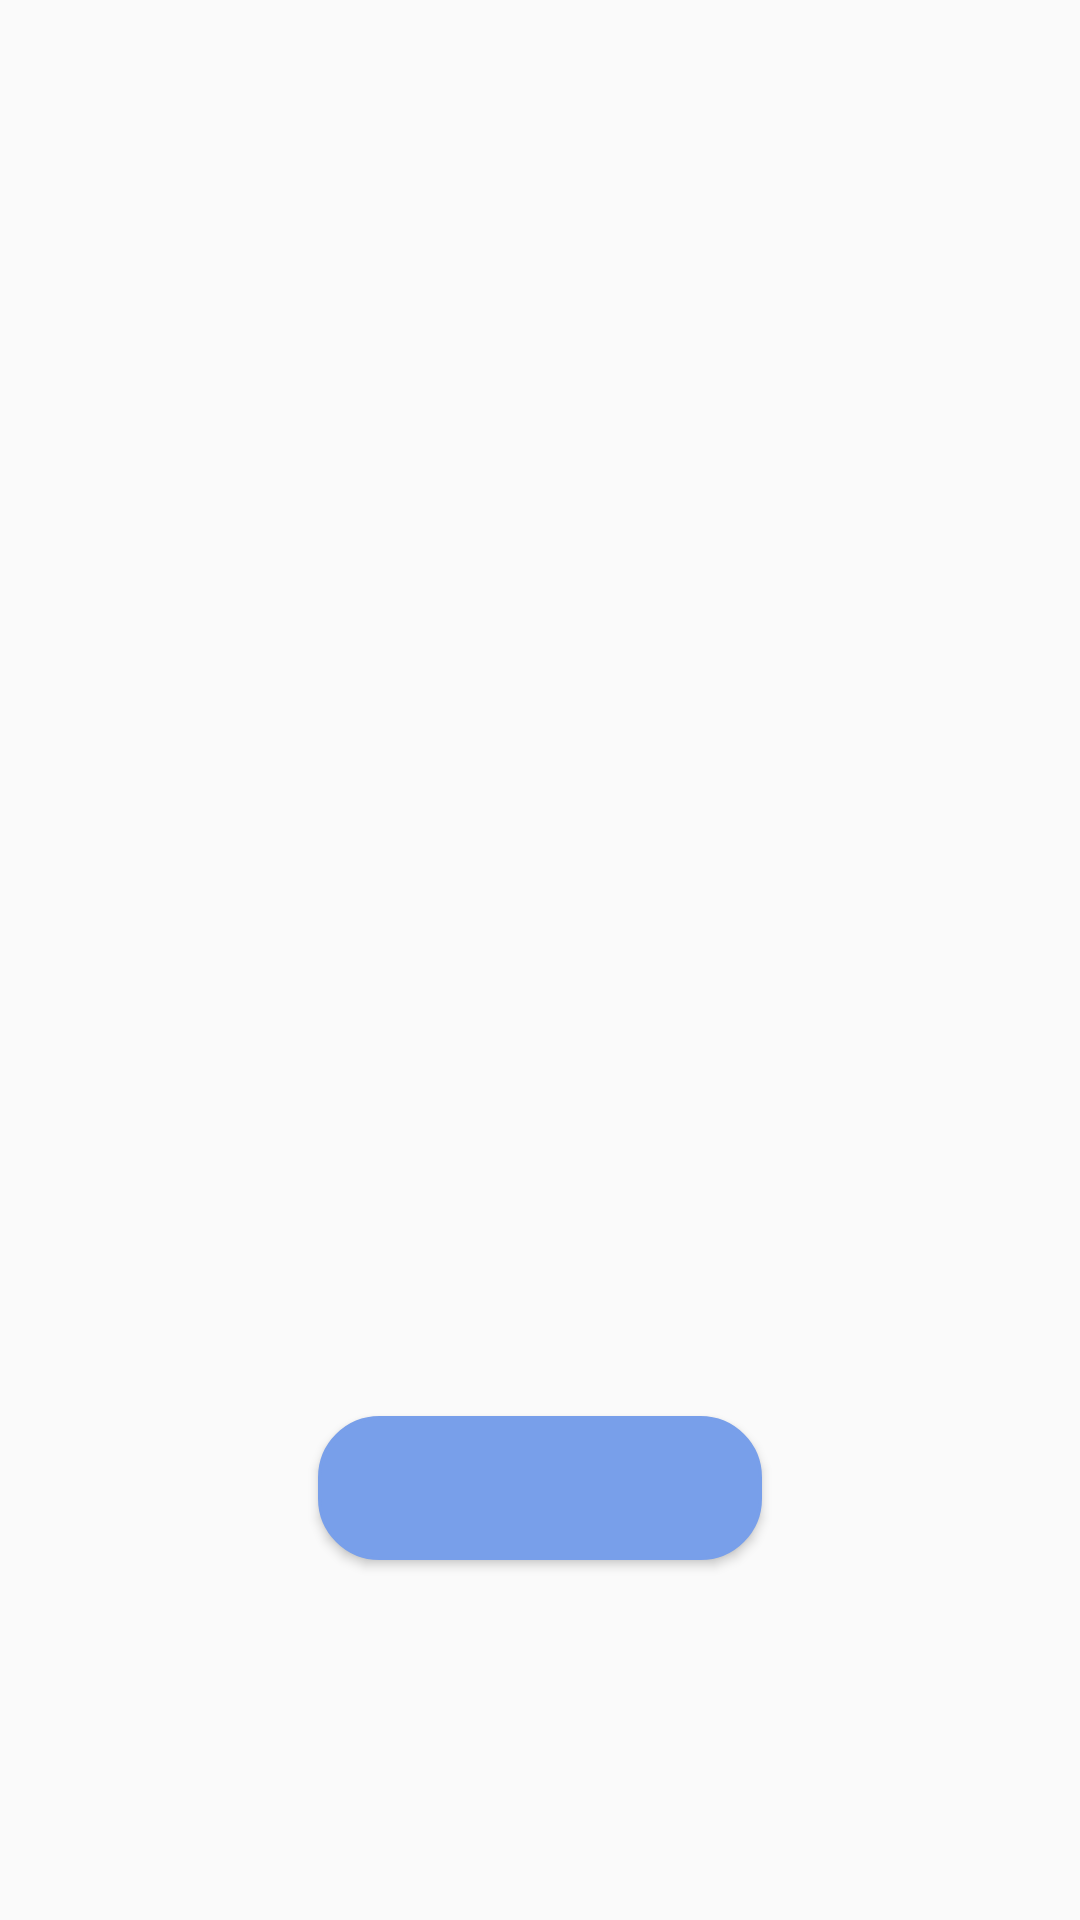

Android layout source for this screen:
<!-- AndroidManifest.xml: application theme AppTheme -->
<!-- res/layout/activity_detail.xml -->
<?xml version="1.0" encoding="utf-8"?>
<ScrollView
    xmlns:android="http://schemas.android.com/apk/res/android"
    xmlns:app="http://schemas.android.com/apk/res-auto"
    xmlns:tools="http://schemas.android.com/tools"
    android:layout_width="match_parent"
    android:layout_height="wrap_content">

    <android.support.constraint.ConstraintLayout
        android:layout_width="match_parent"
        android:layout_height="wrap_content"
        tools:context=".DetailActivity">

        <ImageView
            android:id="@+id/activityDetailImg"
            android:layout_width="match_parent"
            android:layout_height="309dp"
            app:layout_constraintEnd_toEndOf="parent"
            app:layout_constraintStart_toStartOf="parent"
            app:layout_constraintTop_toTopOf="parent"
            tools:srcCompat="@mipmap/activity_img_b" />

        <TextView
            android:id="@+id/activityDetailName"
            android:layout_width="wrap_content"
            android:layout_height="wrap_content"
            android:layout_marginStart="20dp"
            android:layout_marginLeft="20dp"
            android:layout_marginTop="30dp"
            android:textColor="@color/colorPrimaryC"
            android:textSize="30sp"
            android:textStyle="bold"
            app:layout_constraintStart_toStartOf="parent"
            app:layout_constraintTop_toBottomOf="@+id/activityDetailImg"
            tools:text="伊利奥斯结伴游玩" />

        <TextView
            android:id="@+id/activityDetailContent"
            android:layout_width="0dp"
            android:layout_height="wrap_content"
            android:layout_marginStart="20dp"
            android:layout_marginLeft="20dp"
            android:layout_marginTop="30dp"
            android:layout_marginEnd="20dp"
            android:layout_marginRight="20dp"
            android:textColor="@color/colorMainText"
            android:textSize="17sp"
            app:layout_constraintEnd_toEndOf="parent"
            app:layout_constraintStart_toStartOf="parent"
            app:layout_constraintTop_toBottomOf="@+id/activityDetailName"
            tools:text="他们这是自寻死路！他们这是自寻死路！他们这是自寻死路！他们这是自寻死路！他们这是自寻死路！他们这是自寻死路！他们这是自寻死路！他们这是自寻死路！" />

        <TextView
            android:id="@+id/activityDetailDate"
            android:layout_width="wrap_content"
            android:layout_height="wrap_content"
            android:layout_marginTop="40dp"
            android:layout_marginEnd="25dp"
            android:layout_marginRight="25dp"
            android:textColor="@color/colorSupportText"
            android:textSize="18sp"
            app:layout_constraintEnd_toEndOf="parent"
            app:layout_constraintTop_toBottomOf="@+id/activityDetailImg"
            tools:text="2018-06-18" />

        <Button
            android:id="@+id/joinActivity"
            android:layout_width="148dp"
            android:layout_height="wrap_content"

            android:layout_marginStart="8dp"
            android:layout_marginLeft="8dp"
            android:layout_marginTop="40dp"
            android:layout_marginEnd="8dp"
            android:layout_marginRight="8dp"
            android:layout_marginBottom="15dp"
            android:background="@drawable/btn_selector"
            android:textColor="@color/cardview_light_background"
            android:textSize="16sp"
            android:textStyle="bold"
            app:layout_constraintBottom_toBottomOf="parent"
            app:layout_constraintEnd_toEndOf="parent"
            app:layout_constraintStart_toStartOf="parent"
            app:layout_constraintTop_toBottomOf="@+id/activityDetailContent" />
    </android.support.constraint.ConstraintLayout>
</ScrollView>
<!-- resources referenced by this layout -->
<resources>
  <color name="colorMainText">#2c2c2d</color>
  <color name="colorPrimaryC">#6967ab</color>
  <color name="colorSupportText">#c2c2c2</color>
  <!-- drawable btn_selector (drawable) -->
  <?xml version="1.0" encoding="utf-8"?>
  <selector xmlns:android="http://schemas.android.com/apk/res/android">
      <item android:drawable="@drawable/btn_shape" android:state_pressed="false"/>
      
      <item android:drawable="@drawable/btn_shape" android:state_pressed="true"/>
  </selector>
  <!-- mipmap activity_img_b: jpeg bitmap (mipmap-hdpi, 70092 bytes) -->
  <style name="AppTheme" parent="Theme.AppCompat.Light.DarkActionBar">
          
          
          <item name="colorPrimary">@color/colorPrimaryBata</item>
          <item name="colorPrimaryDark">@color/colorPrimary</item>
          <item name="colorAccent">@color/colorAccent</item>
      </style>
  <!-- drawable btn_shape (drawable) -->
  <?xml version="1.0" encoding="utf-8"?>
  <shape xmlns:android="http://schemas.android.com/apk/res/android">
      
      <corners android:radius="20dp" />
      
      <solid android:color="#789fea" />
      
      <stroke
          android:width="1dp"
          android:color="#789fea"/>
  </shape>
  <color name="colorPrimaryBata">#8178f0</color>
  <color name="colorPrimary">#008577</color>
  <color name="colorAccent">#D81B60</color>
</resources>
